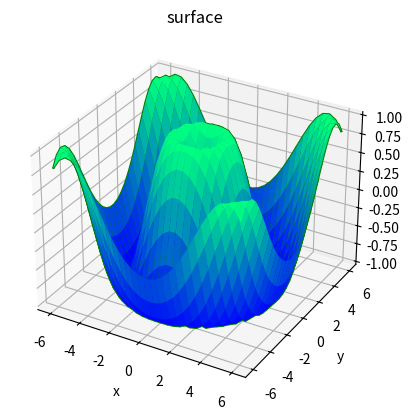

Reproduce this figure in Python.
from mpl_toolkits.mplot3d import Axes3D
import matplotlib.pyplot as plt
import numpy as np




def z_function(x, y):
    return np.sin(np.sqrt(x ** 2 + y ** 2))

x = np.linspace(-6, 6, 30)
y = np.linspace(-6, 6, 30)

X, Y = np.meshgrid(x, y)
Z = z_function(X, Y)



fig = plt.figure()
ax = plt.axes(projection="3d")

ax.plot_wireframe(X, Y, Z, color='green')
ax.plot_surface(X, Y, Z, rstride=1, cstride=1,cmap='winter', edgecolor='none')
ax.set_title('surface');
ax.set_xlabel('x')
ax.set_ylabel('y')
ax.set_zlabel('z')

plt.show()
